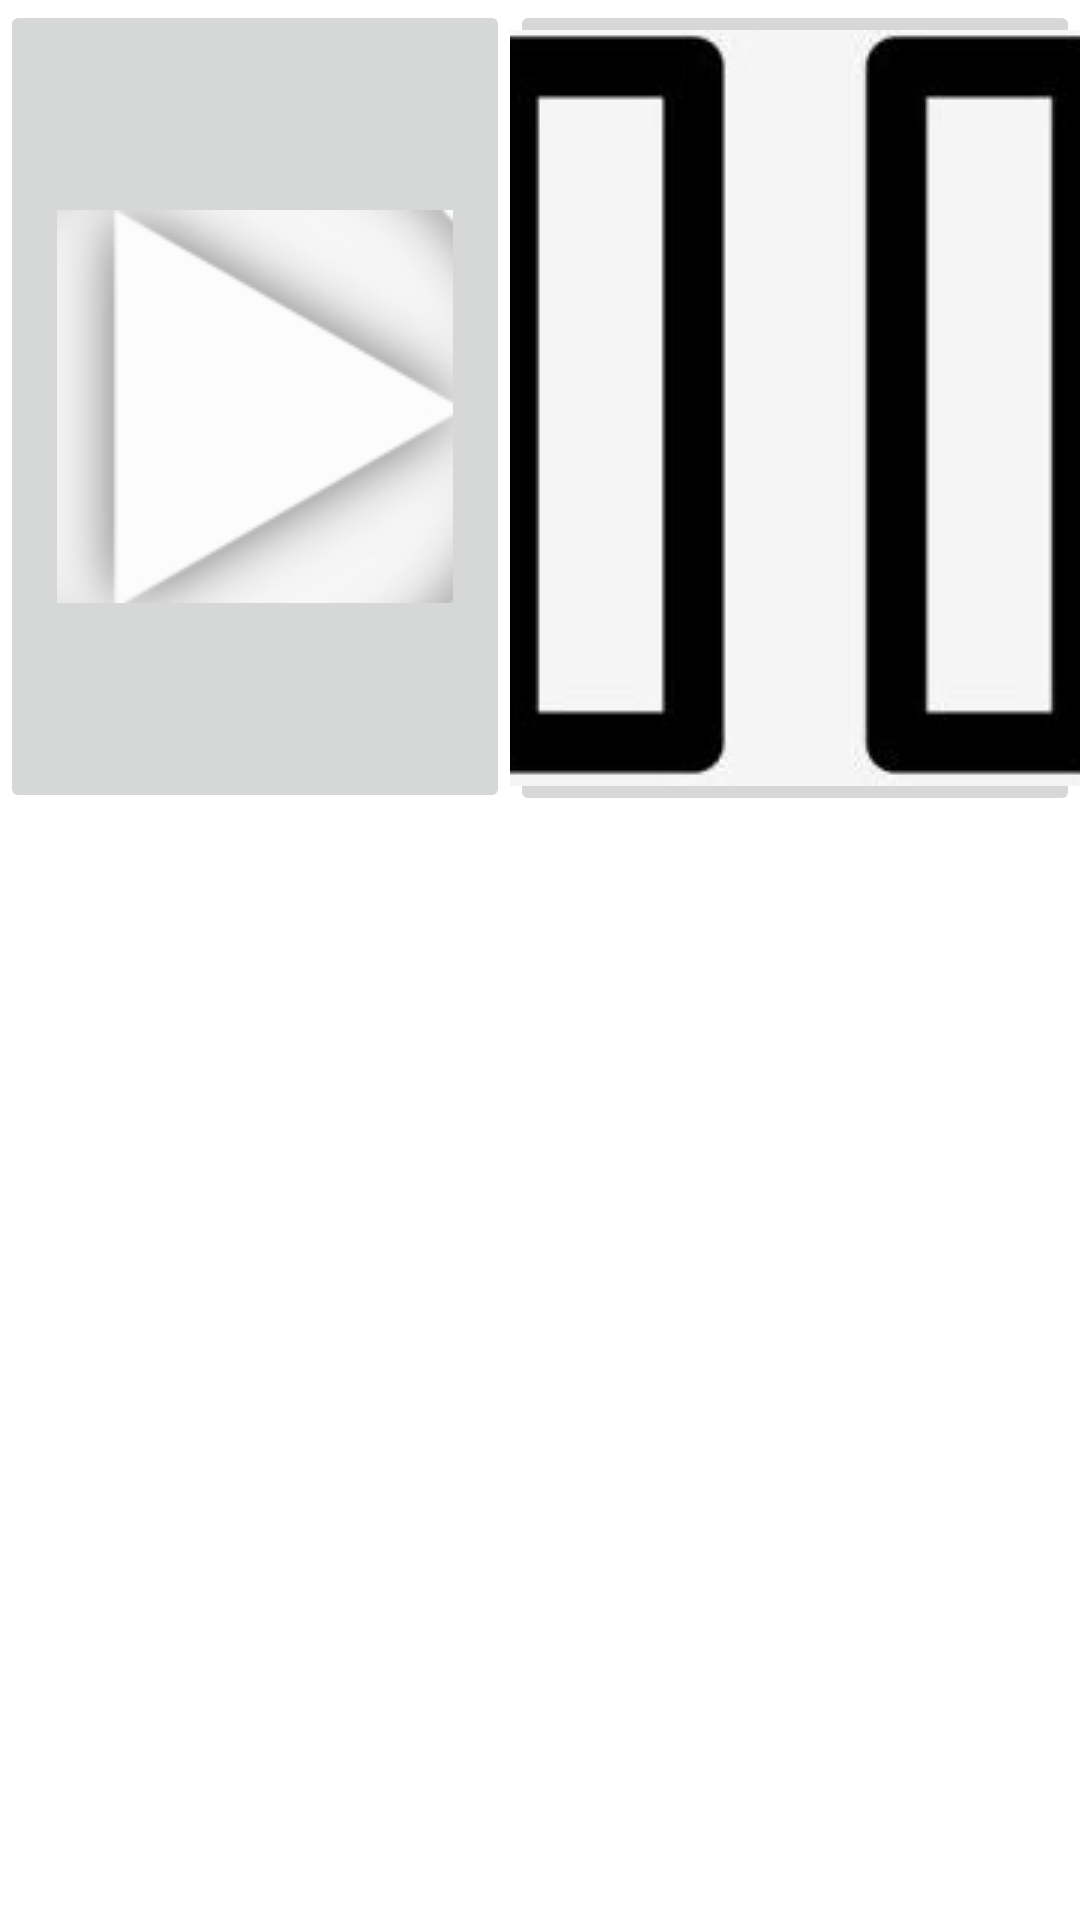

Write the Android layout XML for this screen, with the resource values it uses.
<!-- AndroidManifest.xml: application theme Theme.PeleMele -->
<!-- res/layout/activity_chronometre.xml -->
<?xml version="1.0" encoding="utf-8"?>
<androidx.constraintlayout.widget.ConstraintLayout
        xmlns:android="http://schemas.android.com/apk/res/android"
        xmlns:tools="http://schemas.android.com/tools"
        xmlns:app="http://schemas.android.com/apk/res-auto"
        android:layout_width="match_parent"
        android:layout_height="match_parent"
        tools:context=".ChronometreActivity">
    <LinearLayout
            android:orientation="horizontal"
            android:layout_width="match_parent"
            android:layout_height="match_parent">
        <ImageButton
                android:layout_width="wrap_content"
                android:layout_height="271dp" app:srcCompat="@drawable/start" android:id="@+id/play"
                android:layout_weight="1"/>
        <ImageButton
                android:layout_width="176dp"
                android:layout_height="wrap_content" app:srcCompat="@drawable/pause" android:id="@+id/pause"
                android:layout_weight="1"/>
    </LinearLayout>
</androidx.constraintlayout.widget.ConstraintLayout>
<!-- resources referenced by this layout -->
<resources>
  <!-- drawable pause: jpg bitmap (drawable, 4179 bytes) -->
  <!-- drawable start: png bitmap (drawable, 3904 bytes) -->
  <style name="Theme.PeleMele" parent="Theme.MaterialComponents.DayNight.DarkActionBar">
          
          <item name="colorPrimary">@color/purple_500</item>
          <item name="colorPrimaryVariant">@color/purple_700</item>
          <item name="colorOnPrimary">@color/white</item>
          
          <item name="colorSecondary">@color/teal_200</item>
          <item name="colorSecondaryVariant">@color/teal_700</item>
          <item name="colorOnSecondary">@color/black</item>
          
          <item name="android:statusBarColor" tools:targetApi="l">?attr/colorPrimaryVariant</item>
          
      </style>
  <!-- not gathered from this repository: default colours our renderer supplied (Android Studio template values) -->
  <color name="purple_500">#FF6200EE</color>
  <color name="purple_700">#FF3700B3</color>
  <color name="teal_200">#FF03DAC5</color>
  <color name="teal_700">#FF018786</color>
  <color name="black">#FF000000</color>
  <color name="white">#FFFFFFFF</color>
</resources>
